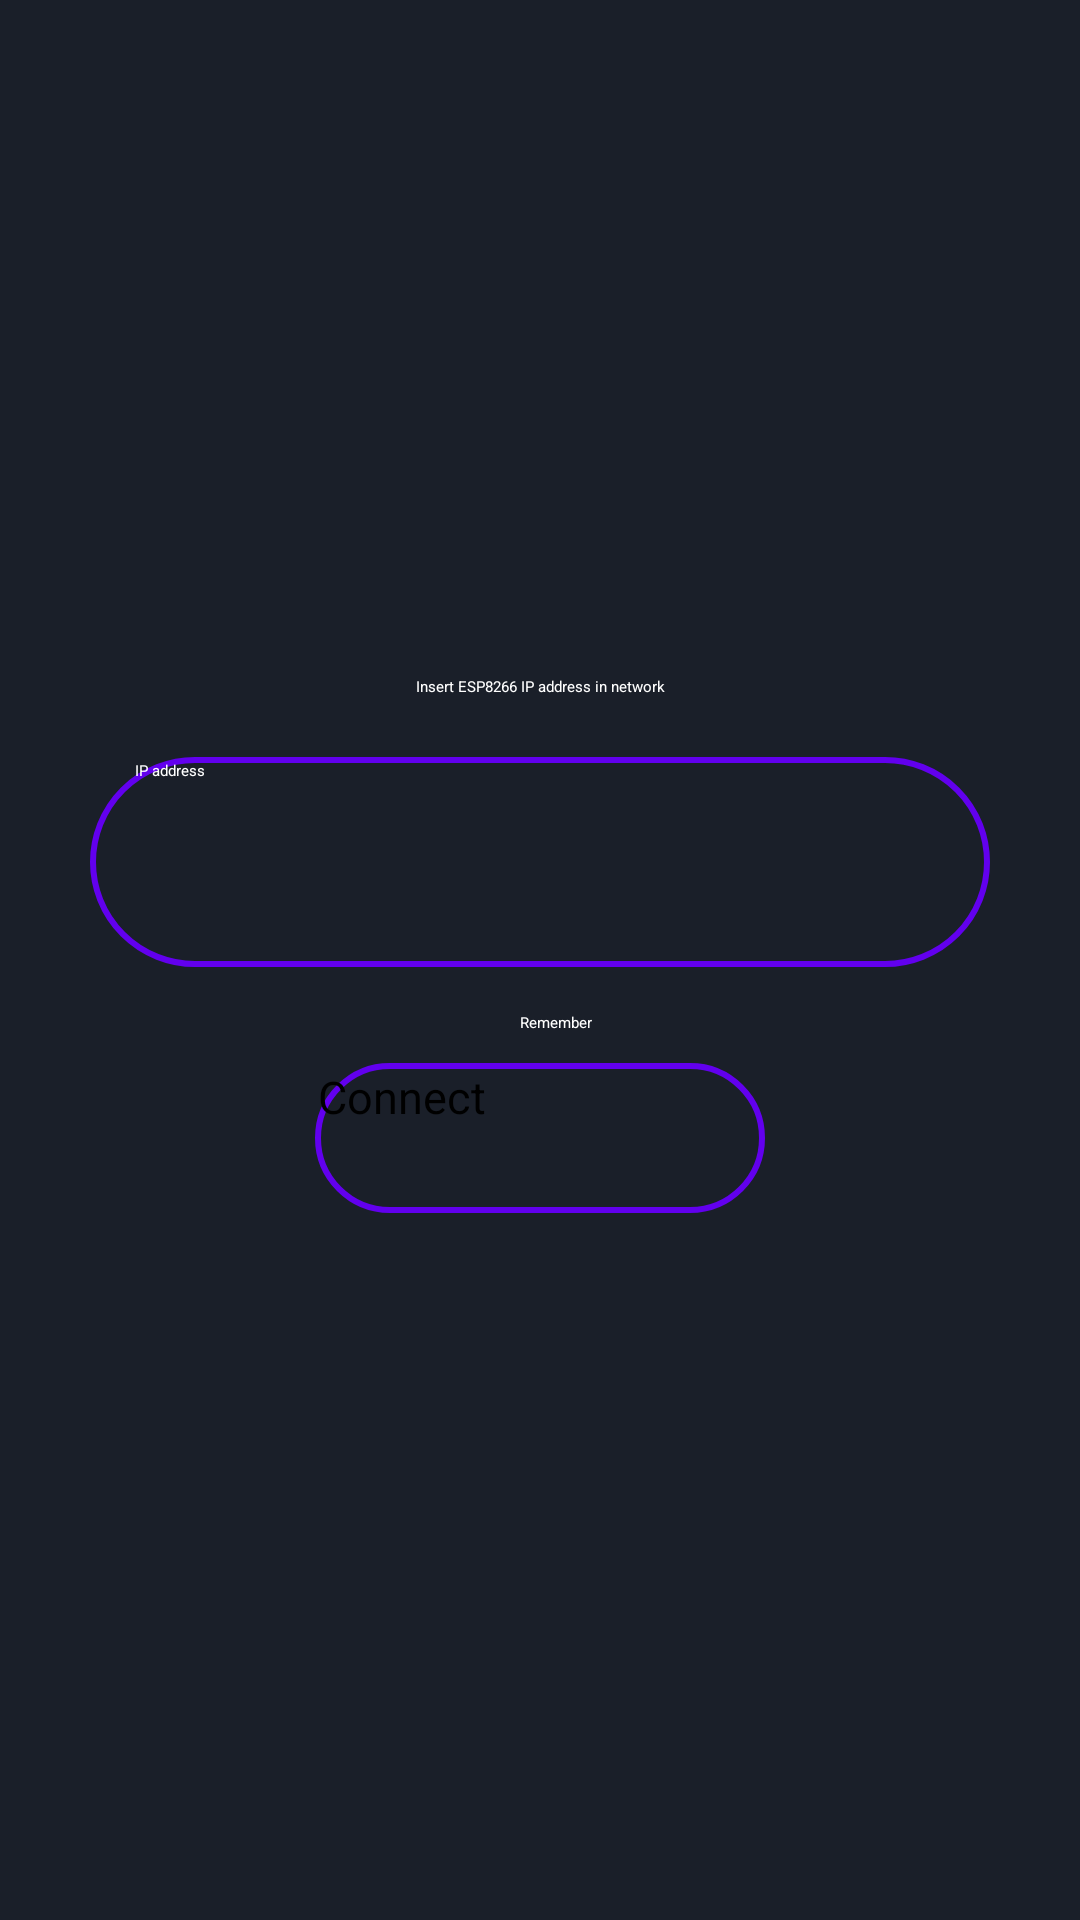

Layout XML and referenced resources for this Android screen:
<!-- AndroidManifest.xml: application theme Theme.LedController -->
<!-- res/layout/activity_setup_address.xml -->
<?xml version="1.0" encoding="utf-8"?>
<androidx.constraintlayout.widget.ConstraintLayout xmlns:android="http://schemas.android.com/apk/res/android"
    xmlns:tools="http://schemas.android.com/tools"
    android:layout_width="match_parent"
    android:layout_height="match_parent"
    tools:context=".SetupAddress">

    <LinearLayout xmlns:android="http://schemas.android.com/apk/res/android"
        android:id="@+id/linearLayout1"
        android:layout_width="match_parent"
        android:layout_height="match_parent"
        android:layout_gravity="center"
        android:background="@color/grey"
        android:orientation="vertical">

        <include layout="@layout/toolbar" />

        <LinearLayout
            android:id="@+id/linear_container"
            android:layout_width="match_parent"
            android:layout_height="match_parent"
            android:layout_gravity="center"
            android:gravity="center"
            android:orientation="vertical"
            android:paddingBottom="40dp">

            <LinearLayout
                android:id="@+id/linear_fields"
                android:layout_width="match_parent"
                android:layout_height="wrap_content"
                android:layout_marginTop="40dp"
                android:orientation="vertical"
                android:padding="10dp">

                <LinearLayout
                    android:layout_width="match_parent"
                    android:layout_height="wrap_content"
                    android:gravity="center"
                    android:orientation="vertical">
                    <TextView
                        android:layout_width="wrap_content"
                        android:layout_height="wrap_content"
                        android:textAlignment="center"
                        android:text="Insert ESP8266 IP address in network"
                        android:layout_marginBottom="20dp"
                        android:textColor="@color/white" />

                </LinearLayout>

                <LinearLayout
                    android:layout_width="match_parent"
                    android:layout_height="wrap_content"
                    android:layout_marginBottom="15dp"
                    android:orientation="vertical">

                    <EditText
                        android:id="@+id/edtHostName"
                        android:layout_width="300dp"
                        android:layout_height="70dp"
                        android:layout_gravity="center"
                        android:background="@drawable/rounded"
                        android:hint="IP address"
                        android:paddingStart="15dp"
                        android:textColor="@color/white"
                        android:textColorHint="@color/white">

                        <requestFocus />
                    </EditText>

                </LinearLayout>

                <LinearLayout
                    android:layout_width="wrap_content"
                    android:layout_height="wrap_content"
                    android:layout_gravity="center">

                    <CheckBox
                        android:id="@+id/checkbox_save_data"
                        android:layout_width="wrap_content"
                        android:layout_height="wrap_content"
                        android:paddingStart="11dp"
                        android:text="Remember"
                        android:textColor="@color/white" />

                </LinearLayout>

                <LinearLayout
                    android:layout_width="match_parent"
                    android:layout_height="wrap_content"
                    android:orientation="vertical"
                    android:padding="10dp">

                    <Button
                        android:id="@+id/btnLoginFtp"
                        android:layout_width="150dp"
                        android:layout_height="50dp"
                        android:layout_gravity="center"
                        android:background="@drawable/rounded"
                        android:text="Connect"
                        android:textSize="15sp" />

                </LinearLayout>

            </LinearLayout>
        </LinearLayout>
    </LinearLayout>

</androidx.constraintlayout.widget.ConstraintLayout>
<!-- res/layout/toolbar.xml (included above) -->
<androidx.appcompat.widget.Toolbar xmlns:android="http://schemas.android.com/apk/res/android"
    xmlns:iosched="http://schemas.android.com/apk/res-auto"
    android:background="@color/purple_500"
    iosched:popupTheme="@style/Theme.LedController"
    android:id="@+id/toolbar"
    android:layout_width="match_parent"
    android:layout_height="?actionBarSize" />
<!-- resources referenced by this layout -->
<resources>
  <color name="grey">#1A1F29</color>
  <color name="purple_500">#FF6200EE</color>
  <color name="white">#FFFFFFFF</color>
  <!-- drawable rounded (drawable) -->
  <?xml version="1.0" encoding="utf-8"?>
  <shape xmlns:android="http://schemas.android.com/apk/res/android" android:shape="rectangle">
  
  
      <stroke android:width="2dp"
          android:color="@color/purple_500"
          />
  
      <padding android:left="1dp"
          android:top="1dp"
          android:right="1dp"
          android:bottom="1dp"/>
  
      <corners android:radius="150px"/>
  </shape>
  <style name="Theme.LedController" parent="Theme.MaterialComponents.DayNight.DarkActionBar">
          
          <item name="colorPrimary">@color/purple_200</item>
          <item name="colorPrimaryVariant">@color/purple_700</item>
          <item name="colorOnPrimary">#1A1F29</item>
          
          <item name="colorSecondary">@color/purple_200</item>
          <item name="colorSecondaryVariant">#9C27B0</item>
          <item name="colorOnSecondary">#1A1F29</item>
          
          <item name="android:statusBarColor" tools:targetApi="l">@color/purple_500</item>
          <item name="windowNoTitle">true</item>
          <item name="windowActionBar">false</item>
          
      </style>
  <color name="purple_200">#FFBB86FC</color>
  <color name="purple_700">#FF3700B3</color>
</resources>
